Run: headless pygame with SDL's dummy video driver; simulated clock (each Clock.tick advances the game by its frame time, no real sleeping); random seed 0; keys injected as events and as key.get_pressed() state; no mouse input.
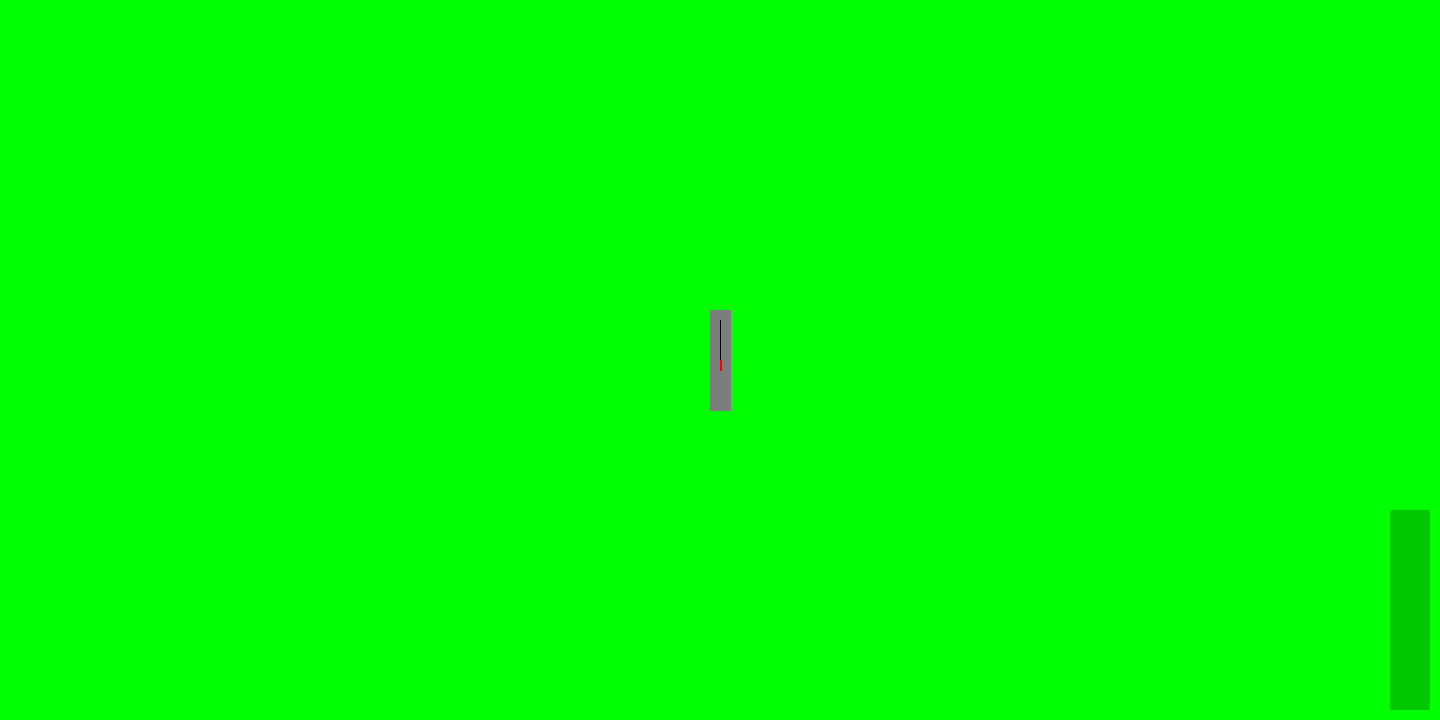
Frame 1 of 4 · flips 1–60 · no input
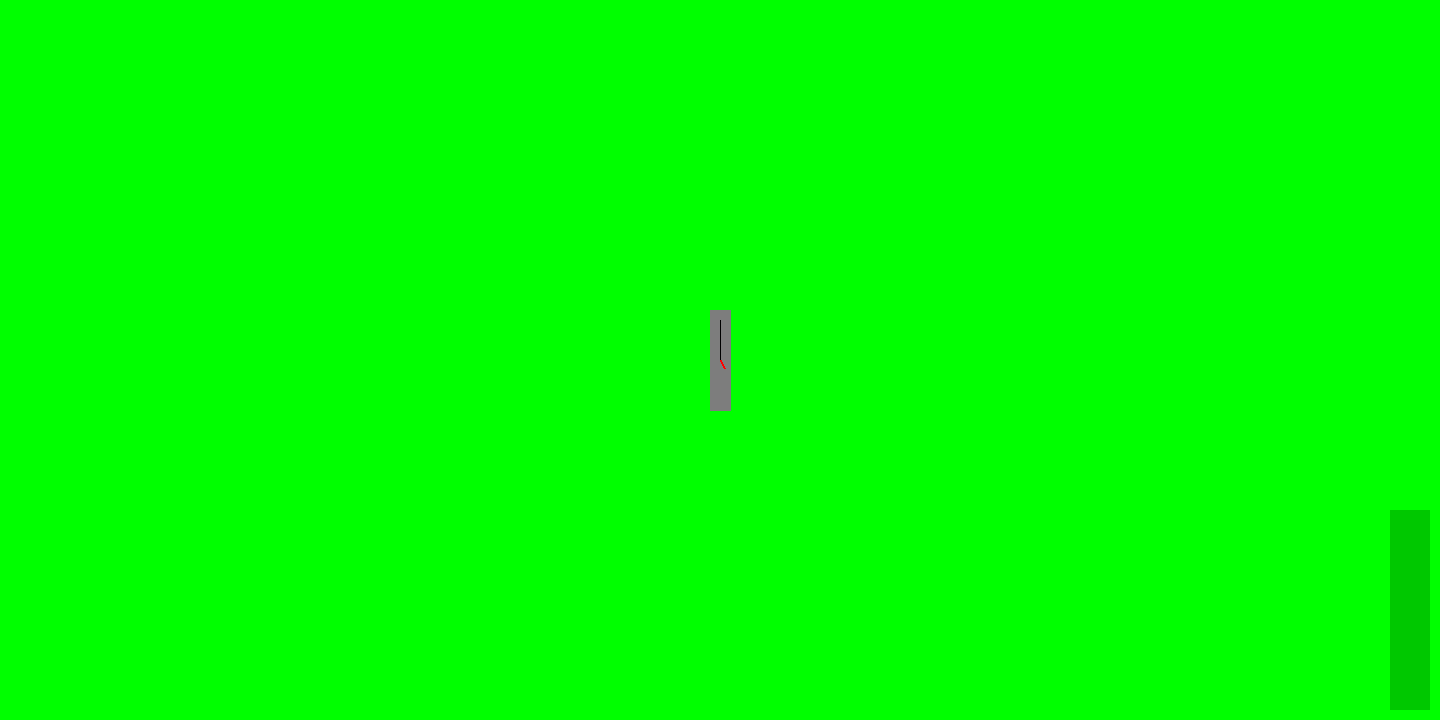
Frame 2 of 4 · flips 61–180 · tapped SPACE, RETURN · held RIGHT (→), D
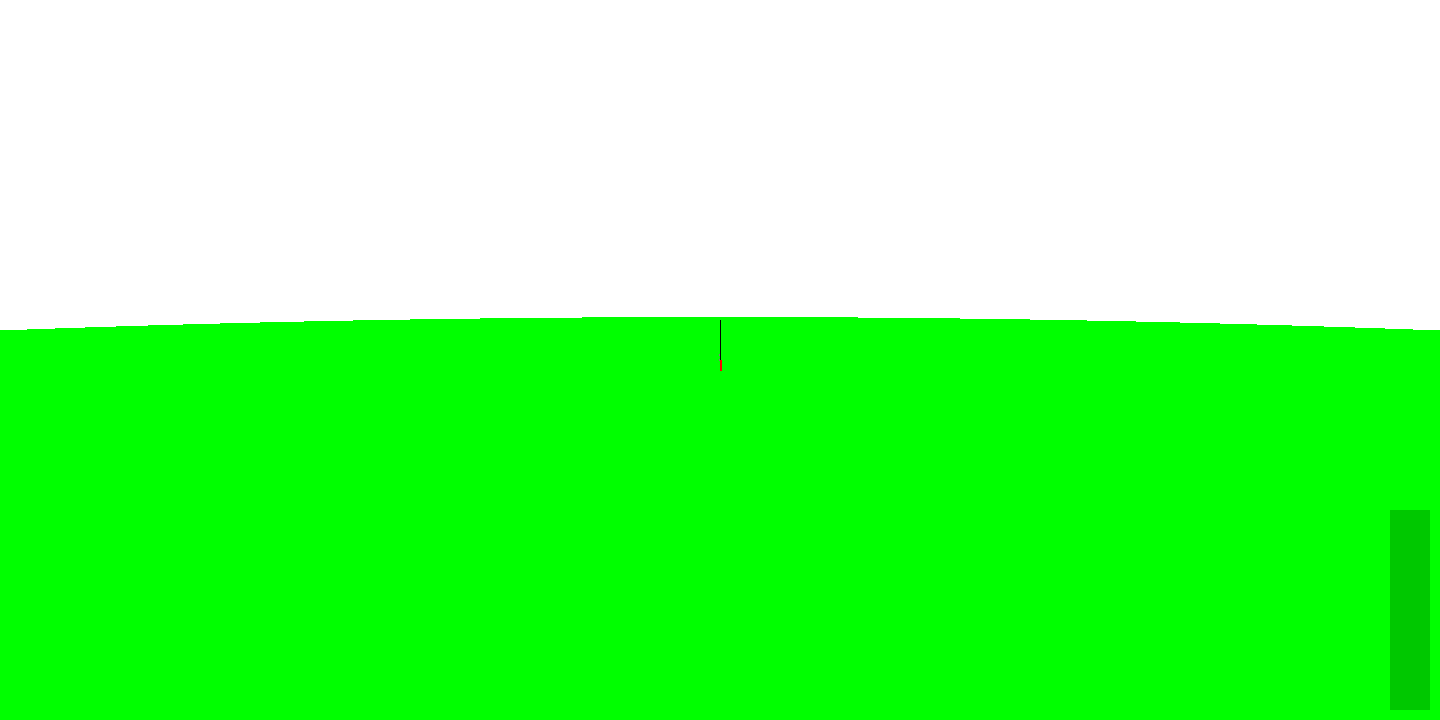
Frame 3 of 4 · flips 181–300 · held DOWN (↓), S
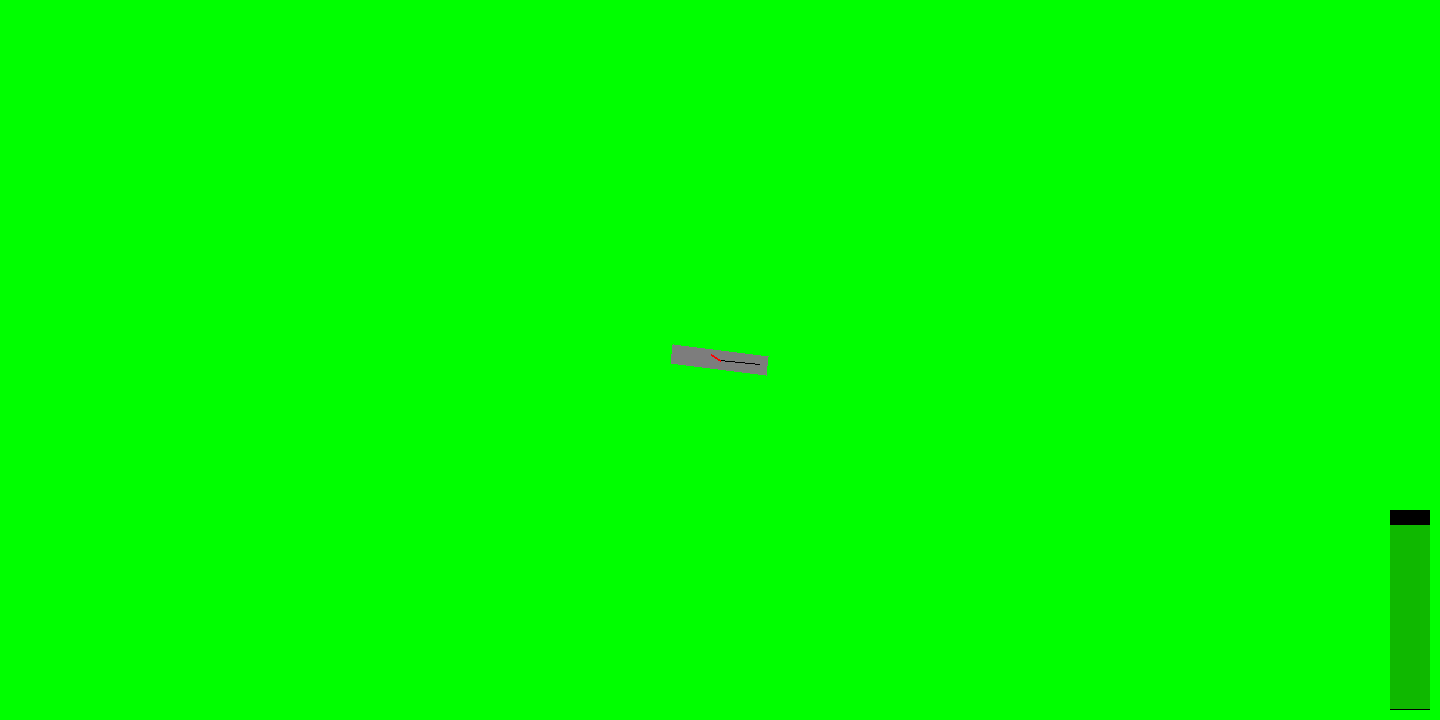
Frame 4 of 4 · flips 301–420 · held LEFT (←), A, UP (↑), W

The pygame program that drew these frames:

import math
import pygame
from pygame.draw import *


FPS = 30

WIDTH = 1440
HEIGHT = 720

GREY = 0x696969
RED = 0xFF0000
BLUE = 0x0000FF
YELLOW = 0xFFC91F
GREEN = 0x00FF00
MAGENTA = 0xFF03B8
CYAN = 0x00FFCC
BLACK = (0, 0, 0)
WHITE = 0xFFFFFF
GREY = 0x7D7D7D

gravitational_constant = 6.67408E-11


class Planet:

    def __init__(self, screen):
        self.screen = screen
        self.mass = 5.9742E24
        self.x = 0
        self.y = 0
        self.r = 6400 * 10 ** 3
        self.interaction_r = 6400 * 10 ** 6
        self.color = GREEN
        self.scale_factor = 1
        self.up = pygame.K_UP
        self.down = pygame.K_DOWN

    def draw(self, rocket):
        pygame.draw.circle(self.screen, self.color,
                           (720 + (-rocket.x + self.x) * self.scale_factor,
                            360 + (rocket.y - self.y) * self.scale_factor),
                           self.r * self.scale_factor)

    def scale(self, keys):
        if keys[self.up]:
            self.scale_factor *= 1.05
        if keys[self.down]:
            self.scale_factor /= 1.05


class Rocket:

    def __init__(self, screen):
        """Target class constructor
        """
        self.screen = screen
        self.height = 100
        self.width = 20
        self.coord_cm = 0  # растояние вверх от центра ракеты до центра масс
        self.moment_of_inertia = 100000  # момент инерции относительно центра масс
        self.nozzle_angle = 0  # угол поворота сопла
        self.shell_mass = 1000
        self.max_fuel_mass = 500
        self.fuel_mass = self.max_fuel_mass
        self.engine_on = False
        self.mu = 10
        self.u = 4000
        self.angle = 0  # угол с вертикалью, положителен обход против часовой стрелки
        self.vx = 0
        self.vy = 0
        self.omega = 0 # угловая скорость вращения против часовой стрелки
        self.x = 0
        self.y = 6400000
        self.r = 30
        self.color = GREY
        self.left_key = pygame.K_a
        self.right_key = pygame.K_d
        self.up_key = pygame.K_w
        self.down_key = pygame.K_s
        self.fire_key = pygame.K_e
        self.change_key = pygame.K_q

    def calculate_gravity(self, obj):
        """Возвращает массив из x- и y- составляющих силы притяжения ракеты к объекту obj"""
        distance = ((self.x - obj.x) ** 2 + (self.y - obj.y) ** 2) ** 0.5
        force_x = gravitational_constant * (self.shell_mass + self.fuel_mass) * obj.mass * (obj.x - self.x) / (distance ** 3)
        force_y = gravitational_constant * (self.shell_mass + self.fuel_mass) * obj.mass * (obj.y - self.y) / (distance ** 3)
        return [force_x, force_y]

    def calculate_thrust_force(self):
        """Возвращает массив из x- и y- составляющих силы реактивной тяги ракеты"""
        force_x, force_y = [0, 0]
        if self.engine_on:
            force_x = - self.mu * self.u * math.sin(self.angle)  # при отклонении влево sin>0 -> force_x<0
            force_y = self.mu * self.u * math.cos(self.angle)  # без отклонения cos>0 -> force_y>0 (ось y инвертирована)
        return [force_x, force_y]

    def waste_fuel(self):
        """Тратит часть топлива каждый кадр, уменьшая fuel mass, выключает двигатель при отсутствии топлива"""
        if self.engine_on:
            self.fuel_mass -= self.mu / FPS
        if self.fuel_mass <= 0:
            self.engine_on = False


    def draw_fuel_tank(self, scale_factor):
        """Визуализирует бак прямоугольником в правом нижнем углу"""
        height = 200
        width = 40
        color = BLACK
        if self.fuel_mass > 0:
            color = (200 * (1 - self.fuel_mass / self.max_fuel_mass), 200 * (self.fuel_mass / self.max_fuel_mass), 0)
        remainder = height / self.max_fuel_mass * self.fuel_mass
        pygame.draw.rect(self.screen, BLACK, (WIDTH - width - 10, HEIGHT - height - 10, width, height))
        pygame.draw.rect(self.screen, color, (WIDTH - width - 10, HEIGHT - remainder - 10, width, remainder))

    def calculate_acceleration(self, force_x, force_y):
        """Изменяет x- и y- составляющие скорости ракеты за 1 кадр в соответствии с её полным ускорением"""
        self.vx += force_x / (self.shell_mass + self.fuel_mass) / FPS
        self.vy += force_y / (self.shell_mass + self.fuel_mass) / FPS

    def calculate_moment_of_inertia(self):
        self.moment_of_inertia = (self.shell_mass + self.fuel_mass) * (self.height ** 2 / 4 + self.coord_cm ** 2) / 6

    def calculate_angular_acceleration(self):
        if self.engine_on:
            moment_of_power = - self.mu * self.u * (self.height / 2 + self.coord_cm) * math.sin(self.nozzle_angle)
            epsilon = moment_of_power / self.moment_of_inertia
            self.omega += epsilon

    def draw(self, scale_factor):
        h = self.height / 2
        w = self.width / 2
        x1 = int(720 + (- h * math.sin(self.angle) + w * math.cos(self.angle)) * scale_factor)
        y1 = int(360 - (+ h * math.cos(self.angle) + w * math.sin(self.angle)) * scale_factor)
        x2 = int(720 + (- h * math.sin(self.angle) - w * math.cos(self.angle)) * scale_factor)
        y2 = int(360 - (+ h * math.cos(self.angle) - w * math.sin(self.angle)) * scale_factor)
        x3 = int(720 + (+ h * math.sin(self.angle) - w * math.cos(self.angle)) * scale_factor)
        y3 = int(360 - (- h * math.cos(self.angle) - w * math.sin(self.angle)) * scale_factor)
        x4 = int(720 + (+ h * math.sin(self.angle) + w * math.cos(self.angle)) * scale_factor)
        y4 = int(360 - (- h * math.cos(self.angle) + w * math.sin(self.angle)) * scale_factor)
        # pygame.draw.circle(self.screen, self.color, (720, 360), self.r * scale_factor)
        pygame.draw.polygon(self.screen, self.color, [[x1, y1], [x2, y2], [x3, y3], [x4, y4]])
        print(*[[x1, y1], [x2, y2], [x3, y3], [x4, y4]])

        pygame.draw.circle(self.screen, self.color, (720, 360), 1)  # чтобы при удалении ракета не пропадала с экрана
        pygame.draw.circle(self.screen, self.color,
                           (720 - 5 * math.sin(self.angle),
                            360 - 5 * math.cos(self.angle)), 1)
        pygame.draw.line(self.screen, BLACK, [720, 360],
                         [720 - 40 * math.sin(self.angle),
                          360 - 40 * math.cos(self.angle)], 1)
        pygame.draw.line(self.screen, RED, [720, 360],
                         [720 + 10 * math.sin(self.angle + 500 * self.nozzle_angle),
                          360 + 10 * math.cos(self.angle + 500 * self.nozzle_angle)], 2)

    def move(self):
        self.x += self.vx
        self.y += self.vy

        self.angle += self.omega


    def switch_engine(self, keys):
        """Включает/выключает двигатель при разовом нажатии на W/S"""
        if keys[self.up_key]:
            self.engine_on = True
        elif keys[self.down_key]:
            self.engine_on = False

    def turn(self, keys):
        """Включает/выключает двигатель при разовом нажатии на W/S"""
        self.nozzle_angle = 0
        if keys[self.left_key]:
            self.nozzle_angle = - 0.001
        if keys[self.right_key]:
            self.nozzle_angle = 0.001


screen = pygame.display.set_mode((WIDTH, HEIGHT))
clock = pygame.time.Clock()
finished = False

rocket = Rocket(screen)
planet = Planet(screen)

while not finished:

    clock.tick(FPS)
    for event in pygame.event.get():
        if event.type == pygame.QUIT:
            finished = True

    pygame.display.update()

    rocket.turn(pygame.key.get_pressed())
    rocket.switch_engine(pygame.key.get_pressed())

    thrust_force_x, thrust_force_y = 0, 0
    if rocket.fuel_mass > 0:
        thrust_force_x, thrust_force_y = rocket.calculate_thrust_force()
        rocket.waste_fuel()
    gravity_force_x, gravity_force_y = rocket.calculate_gravity(planet)

    rocket.calculate_acceleration(gravity_force_x+thrust_force_x, gravity_force_y+thrust_force_y)
    rocket.calculate_moment_of_inertia()
    rocket.calculate_angular_acceleration()
    rocket.move()

    screen.fill(WHITE)
    planet.draw(rocket)
    rocket.draw(planet.scale_factor)
    rocket.draw_fuel_tank(planet.scale_factor)
    planet.scale(pygame.key.get_pressed())

pygame.quit()
